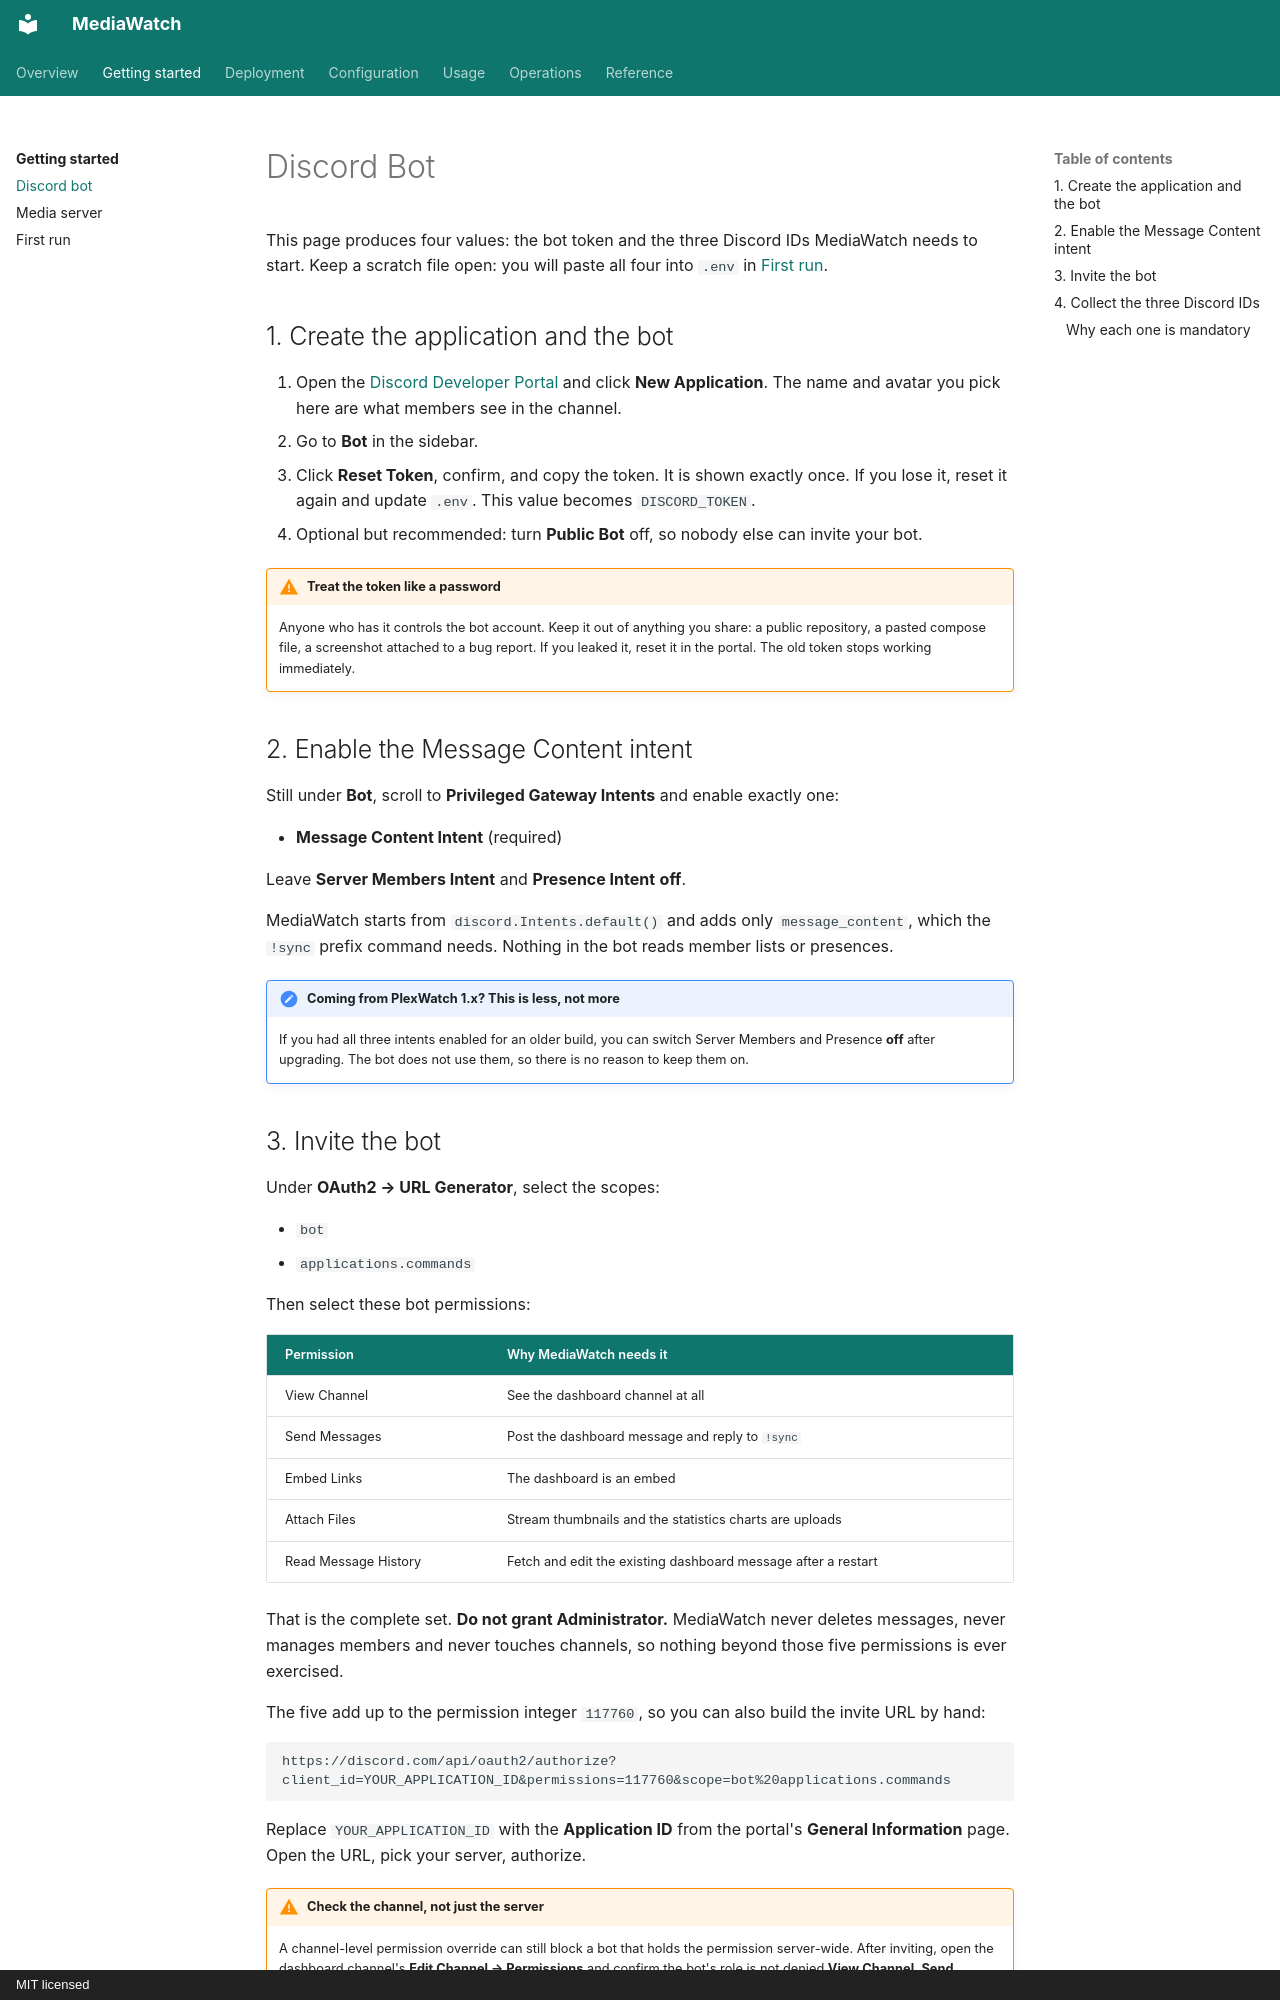

repository: nichtlegacy/MediaWatch · page: getting-started/discord-bot/index.html · generator: mkdocs · copyright: MIT licensed

# Discord Bot

This page produces four values: the bot token and the three Discord IDs MediaWatch needs
to start. Keep a scratch file open: you will paste all four into `.env` in
[First run](first-run.md).

## 1. Create the application and the bot

1. Open the [Discord Developer Portal](https://discord.com/developers/applications) and
   click **New Application**. The name and avatar you pick here are what members see in
   the channel.
2. Go to **Bot** in the sidebar.
3. Click **Reset Token**, confirm, and copy the token. It is shown exactly once. If you
   lose it, reset it again and update `.env`. This value becomes `DISCORD_TOKEN`.
4. Optional but recommended: turn **Public Bot** off, so nobody else can invite your bot.

!!! warning "Treat the token like a password"
    Anyone who has it controls the bot account. Keep it out of anything you share: a
    public repository, a pasted compose file, a screenshot attached to a bug report. If you leaked
    it, reset it in the portal. The old token stops working immediately.

## 2. Enable the Message Content intent

Still under **Bot**, scroll to **Privileged Gateway Intents** and enable exactly one:

- **Message Content Intent** (required)

Leave **Server Members Intent** and **Presence Intent** **off**.

MediaWatch starts from `discord.Intents.default()` and adds only `message_content`, which
the `!sync` prefix command needs. Nothing in the bot reads member lists or presences.

!!! note "Coming from PlexWatch 1.x? This is less, not more"
    If you had all three intents enabled for an older build, you can switch Server Members
    and Presence **off** after upgrading. The bot does not use them, so there is no reason
    to keep them on.
